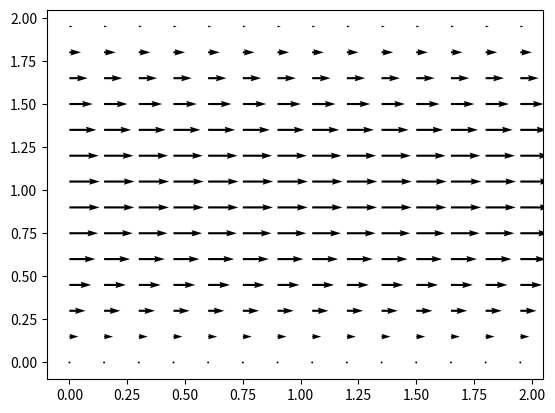

Source code (Python):
##Channel Flow Navier Stokes
from mpl_toolkits.mplot3d import Axes3D
from matplotlib import cm
from matplotlib.ticker import LinearLocator, FormatStrFormatter
import matplotlib.pyplot as plt
import numpy as np
import os
import time

plt.ion()

##variable declarations
nx = 41
ny = 41
nt = 10
nit=50 
c = 1
dx = 2.0/(nx-1)
dy = 2.0/(ny-1)
x = np.linspace(0,2,nx)
y = np.linspace(0,2,ny)
Y,X = np.meshgrid(y,x)


##physical variables
rho = 1
nu = .1
F = 1
dt = .01

#initial conditions
u = np.zeros((ny,nx)) ##create a XxY vector of 0's
un = np.zeros((ny,nx)) ##create a XxY vector of 0's

v = np.zeros((ny,nx)) ##create a XxY vector of 0's
vn = np.zeros((ny,nx)) ##create a XxY vector of 0's

p = np.ones((ny,nx)) ##create a XxY vector of 0's
pn = np.ones((ny,nx)) ##create a XxY vector of 0's

b = np.zeros((ny,nx))

udiff = 1
stepcount = 0

while udiff > .001:
	un[:] = u[:]
	vn[:] = v[:]
	
	b[1:-1,1:-1]=rho*(1/dt*((u[2:,1:-1]-u[0:-2,1:-1])/(2*dx)+(v[1:-1,2:]-v[1:-1,0:-2])/(2*dy))-\
		((u[2:,1:-1]-u[0:-2,1:-1])/(2*dx))**2-\
		2*((u[1:-1,2:]-u[1:-1,0:-2])/(2*dy)*(v[2:,1:-1]-v[0:-2,1:-1])/(2*dx))-\
		((v[1:-1,2:]-v[1:-1,0:-2])/(2*dy))**2)	
	
	####Periodic BC Pressure @ x = 2
	b[-1,1:-1]=rho*(1/dt*((u[0,1:-1]-u[-2,1:-1])/(2*dx)+(v[-1,2:]-v[-1,0:-2])/(2*dy))-\
		((u[0,1:-1]-u[-2,1:-1])/(2*dx))**2-\
		2*((u[-1,2:]-u[-1,0:-2])/(2*dy)*(v[0,1:-1]-v[-2,1:-1])/(2*dx))-\
		((v[-1,2:]-v[-1,0:-2])/(2*dy))**2)	

	####Periodic BC Pressure @ x = 0
	b[0,1:-1]=rho*(1/dt*((u[1,1:-1]-u[-1,1:-1])/(2*dx)+(v[0,2:]-v[0,0:-2])/(2*dy))-\
		((u[1,1:-1]-u[-1,1:-1])/(2*dx))**2-\
		2*((u[0,2:]-u[0,0:-2])/(2*dy)*(v[1,1:-1]-v[-1,1:-1])/(2*dx))-\
		((v[0,2:]-v[0,0:-2])/(2*dy))**2)	

	for q in range(nit):	
		pn[:]=p[:]
		p[1:-1,1:-1] = ((pn[2:,1:-1]+pn[0:-2,1:-1])*dy**2+(pn[1:-1,2:]+pn[1:-1,0:-2])*dx**2)/\
			(2*(dx**2+dy**2)) -\
			dx**2*dy**2/(2*(dx**2+dy**2))*b[1:-1,1:-1]

		####Periodic BC Pressure @ x = 2
		p[-1,1:-1] = ((pn[0,1:-1]+pn[-2,1:-1])*dy**2+(pn[-1,2:]+pn[-1,0:-2])*dx**2)/\
			(2*(dx**2+dy**2)) -\
			dx**2*dy**2/(2*(dx**2+dy**2))*b[-1,1:-1]

		####Periodic BC Pressure @ x = 0
		p[0,1:-1] = ((pn[1,1:-1]+pn[-1,1:-1])*dy**2+(pn[0,2:]+pn[0,0:-2])*dx**2)/\
			(2*(dx**2+dy**2)) -\
			dx**2*dy**2/(2*(dx**2+dy**2))*b[0,1:-1]
		
		####Wall boundary conditions, pressure
		p[-1,:] =p[-2,:]	##dp/dy = 0 at y = 2
		p[0,:] = p[1,:]		##dp/dy = 0 at y = 0
		
	u[1:-1,1:-1] = un[1:-1,1:-1]-\
		un[1:-1,1:-1]*dt/dx*(un[1:-1,1:-1]-un[0:-2,1:-1])-\
		vn[1:-1,1:-1]*dt/dy*(un[1:-1,1:-1]-un[1:-1,0:-2])-\
		dt/(2*rho*dx)*(p[2:,1:-1]-p[0:-2,1:-1])+\
		nu*(dt/dx**2*(un[2:,1:-1]-2*un[1:-1,1:-1]+un[0:-2,1:-1])+\
		dt/dy**2*(un[1:-1,2:]-2*un[1:-1,1:-1]+un[1:-1,0:-2]))+F*dt
	
	v[1:-1,1:-1] = vn[1:-1,1:-1]-\
		un[1:-1,1:-1]*dt/dx*(vn[1:-1,1:-1]-vn[0:-2,1:-1])-\
		vn[1:-1,1:-1]*dt/dy*(vn[1:-1,1:-1]-vn[1:-1,0:-2])-\
		dt/(2*rho*dy)*(p[1:-1,2:]-p[1:-1,0:-2])+\
		nu*(dt/dx**2*(vn[2:,1:-1]-2*vn[1:-1,1:-1]+vn[0:-2,1:-1])+\
		(dt/dy**2*(vn[1:-1,2:]-2*vn[1:-1,1:-1]+vn[1:-1,0:-2])))
	
	####Periodic BC u @ x = 2
	u[-1,1:-1] = un[-1,1:-1]-\
		un[-1,1:-1]*dt/dx*(un[-1,1:-1]-un[-2,1:-1])-\
		vn[-1,1:-1]*dt/dy*(un[-1,1:-1]-un[-1,0:-2])-\
		dt/(2*rho*dx)*(p[0,1:-1]-p[-2,1:-1])+\
		nu*(dt/dx**2*(un[0,1:-1]-2*un[-1,1:-1]+un[-2,1:-1])+\
		dt/dy**2*(un[-1,2:]-2*un[-1,1:-1]+un[-1,0:-2]))+F*dt

	####Periodic BC u @ x = 0
	u[0,1:-1] = un[0,1:-1]-\
		un[0,1:-1]*dt/dx*(un[0,1:-1]-un[-1,1:-1])-\
		vn[0,1:-1]*dt/dy*(un[0,1:-1]-un[0,0:-2])-\
		dt/(2*rho*dx)*(p[1,1:-1]-p[-1,1:-1])+\
		nu*(dt/dx**2*(un[1,1:-1]-2*un[0,1:-1]+un[-1,1:-1])+\
		dt/dy**2*(un[0,2:]-2*un[0,1:-1]+un[0,0:-2]))+F*dt

	####Periodic BC v @ x = 2
	v[-1,1:-1] = vn[-1,1:-1]-\
		un[-1,1:-1]*dt/dx*(vn[-1,1:-1]-vn[-2,1:-1])-\
		vn[-1,1:-1]*dt/dy*(vn[-1,1:-1]-vn[-1,0:-2])-\
		dt/(2*rho*dy)*(p[-1,2:]-p[-1,0:-2])+\
		nu*(dt/dx**2*(vn[0,1:-1]-2*vn[-1,1:-1]+vn[-2,1:-1])+\
		(dt/dy**2*(vn[-1,2:]-2*vn[-1,1:-1]+vn[-1,0:-2])))

	####Periodic BC v @ x = 0
	v[0,1:-1] = vn[0,1:-1]-\
		un[0,1:-1]*dt/dx*(vn[0,1:-1]-vn[-1,1:-1])-\
		vn[0,1:-1]*dt/dy*(vn[0,1:-1]-vn[0,0:-2])-\
		dt/(2*rho*dy)*(p[0,2:]-p[0,0:-2])+\
		nu*(dt/dx**2*(vn[1,1:-1]-2*vn[0,1:-1]+vn[-1,1:-1])+\
		(dt/dy**2*(vn[0,2:]-2*vn[0,1:-1]+vn[0,0:-2])))

	####Wall BC: u,v = 0 @ y = 0,2
	u[:,0] = 0
	u[:,-1] = 0
	v[:,0] = 0
	v[:,-1]=0
	
	udiff = (np.sum(u)-np.sum(un))/np.sum(u)
	stepcount += 1

plt.quiver(X[::3, ::3], Y[::3, ::3], u[::3, ::3], v[::3, ::3])
plt.show()
